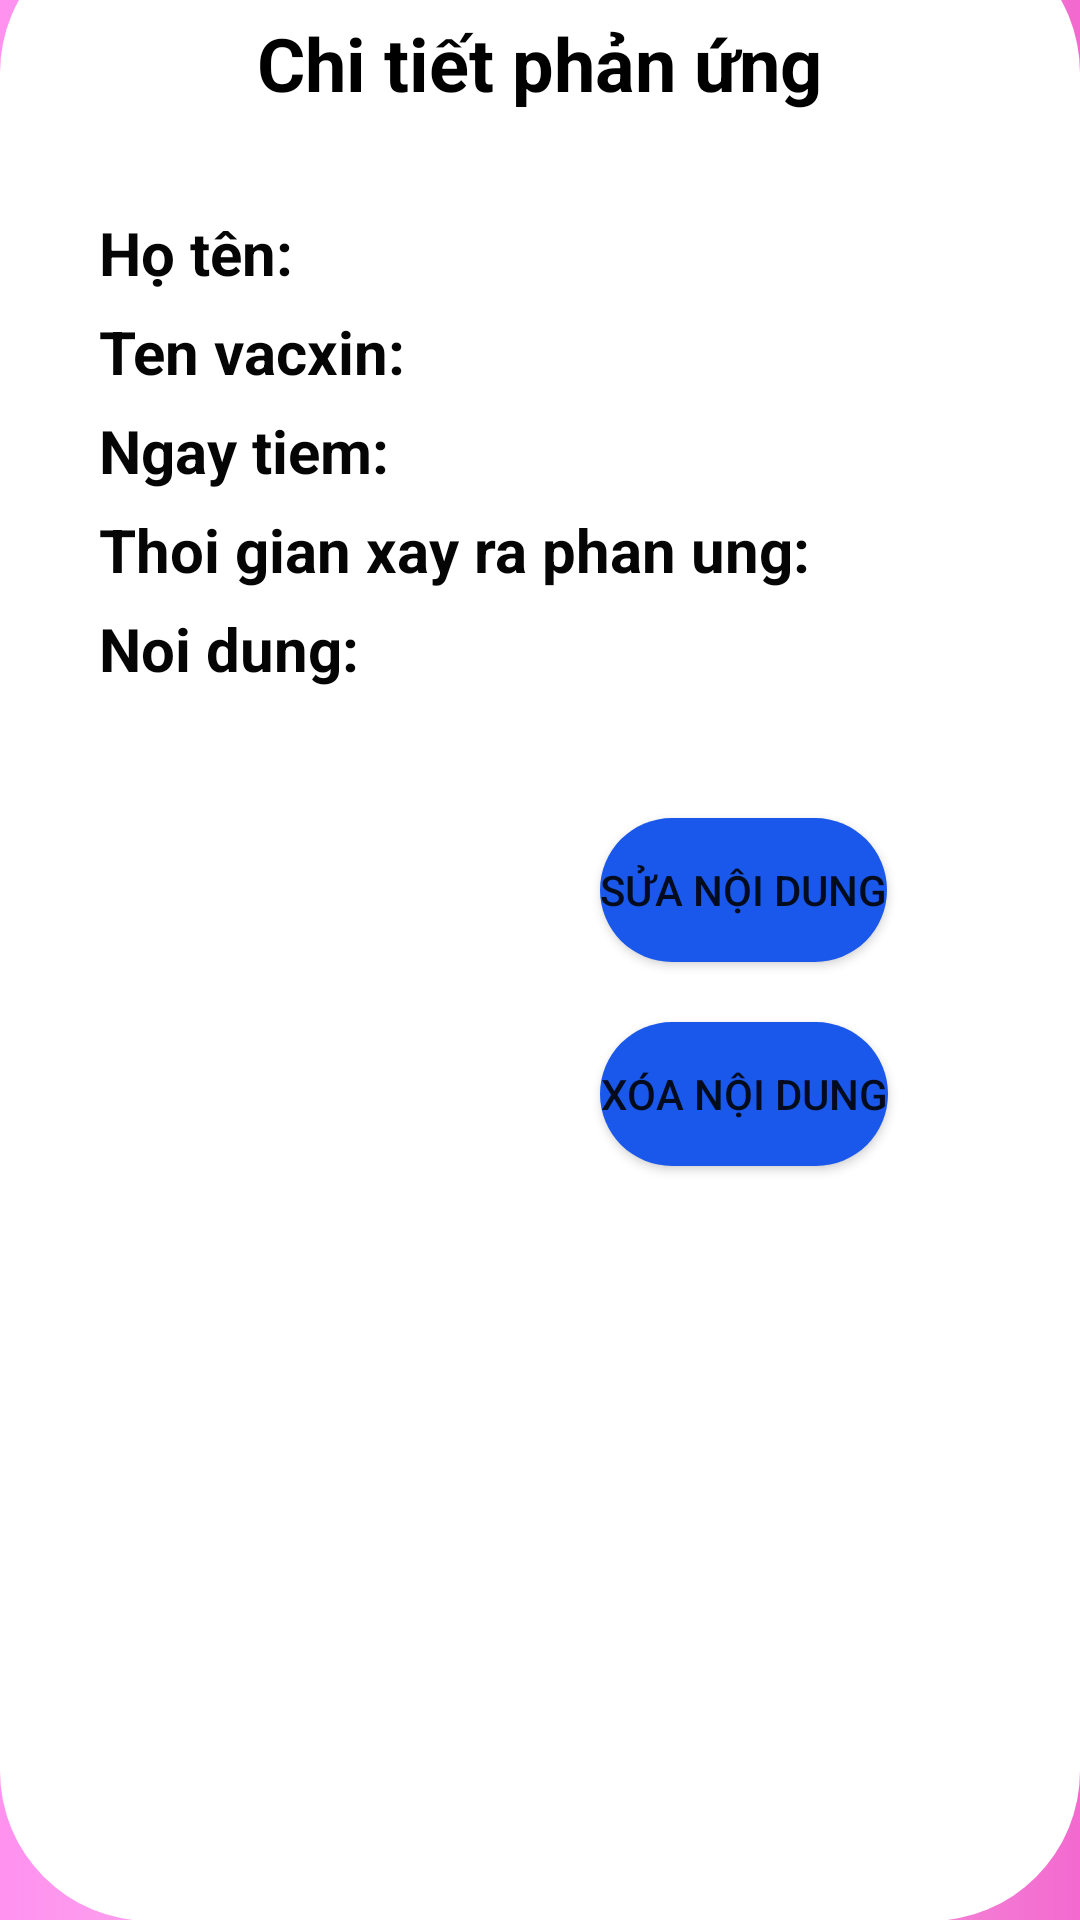

This screen was rendered from an Android layout file. Write that file and the resources it references.
<!-- AndroidManifest.xml: application theme Theme.SOSKDIENTU -->
<!-- res/layout/fragment_phan_ung_tiem.xml -->
<?xml version="1.0" encoding="utf-8"?>
<androidx.constraintlayout.widget.ConstraintLayout xmlns:android="http://schemas.android.com/apk/res/android"
    xmlns:app="http://schemas.android.com/apk/res-auto"
    android:layout_width="match_parent"
    android:layout_height="match_parent"
    android:orientation="vertical"
    android:background="@drawable/background_layout">

    <TextView
        android:layout_width="wrap_content"
        android:layout_height="wrap_content"
        android:layout_gravity="center"
        android:text="Phản ứng sau tiêm"
        android:textColor="@color/black"
        android:textSize="14pt"
        android:textStyle="bold"
        app:layout_constraintBottom_toTopOf="@+id/linearLayout"
        app:layout_constraintEnd_toEndOf="parent"
        app:layout_constraintStart_toStartOf="parent"
        app:layout_constraintTop_toTopOf="parent" />

    <LinearLayout
        android:id="@+id/linearLayout"
        android:layout_width="match_parent"
        android:layout_height="666dp"
        android:background="@drawable/bogoclayout"
        android:orientation="vertical"
        app:layout_constraintBottom_toBottomOf="parent">

        <TextView
            android:layout_width="wrap_content"
            android:layout_height="wrap_content"
            android:layout_gravity="center"
            android:layout_marginTop="30dp"
            android:text="Chi tiết phản ứng"
            android:textColor="@color/black"
            android:textSize="12pt"
            android:textStyle="bold" />

        <TextView
            android:id="@+id/put_hoten1"
            android:layout_width="wrap_content"
            android:layout_height="wrap_content"
            android:layout_marginLeft="30dp"
            android:layout_marginTop="30dp"
            android:padding="3dp"
            android:text="Họ tên:"
            android:textColor="#050505"
            android:textSize="20sp"
            android:textStyle="bold" />

        <TextView
            android:id="@+id/put_tenvacxin1"
            android:layout_width="wrap_content"
            android:layout_height="wrap_content"
            android:layout_below="@+id/put_hoten1"
            android:layout_marginLeft="30dp"
            android:padding="3dp"
            android:text="Ten vacxin: "
            android:textColor="#050505"
            android:textSize="20sp"
            android:textStyle="bold" />

        <TextView
            android:id="@+id/put_ngaytiem1"
            android:layout_width="wrap_content"
            android:layout_height="wrap_content"
            android:layout_below="@+id/put_tenvacxin1"
            android:layout_marginLeft="30dp"
            android:padding="3dp"
            android:text="Ngay tiem: "
            android:textColor="#050505"
            android:textSize="20sp"
            android:textStyle="bold" />

        <TextView
            android:id="@+id/put_thoigian1"
            android:layout_width="wrap_content"
            android:layout_height="wrap_content"
            android:layout_below="@+id/put_ngaytiem1"
            android:layout_marginLeft="30dp"
            android:padding="3dp"
            android:text="Thoi gian xay ra phan ung: "
            android:textColor="#050505"
            android:textSize="20sp"
            android:textStyle="bold" />

        <TextView
            android:id="@+id/put_noidung1"
            android:layout_width="wrap_content"
            android:layout_height="wrap_content"
            android:layout_below="@+id/put_thoigian1"
            android:layout_marginLeft="30dp"
            android:padding="3dp"
            android:text="Noi dung: "
            android:textColor="#050505"
            android:textSize="20sp"
            android:textStyle="bold" />
        <Button
            android:layout_width="wrap_content"
            android:layout_height="wrap_content"
            android:text="Sửa nội dung"
            android:layout_marginLeft="200dp"
            android:layout_marginTop="40dp"
            android:id="@+id/btn_sua"
            android:background="@drawable/bogocbutton"/>

        <Button
            android:id="@+id/btn_xoa"
            android:layout_width="wrap_content"
            android:layout_height="wrap_content"
            android:layout_marginLeft="200dp"
            android:layout_marginTop="20dp"
            android:background="@drawable/bogocbutton"
            android:text="Xóa nội dung" />


    </LinearLayout>

</androidx.constraintlayout.widget.ConstraintLayout>
<!-- resources referenced by this layout -->
<resources>
  <!-- drawable background_layout (drawable) -->
  <?xml version="1.0" encoding="utf-8"?>
  <shape xmlns:android="http://schemas.android.com/apk/res/android">
  
      <gradient
      android:startColor="#FF91EF"
      android:centerColor="#F2C7E7"
      android:endColor="#F369CF"></gradient>
  </shape>
  <!-- drawable bogocbutton (drawable) -->
  <?xml version="1.0" encoding="utf-8"?>
  <shape xmlns:android="http://schemas.android.com/apk/res/android"
      android:shape="rectangle">
      <corners android:radius="30dp"/>
      <solid android:color="#1a58eb"/>
  
  </shape>
  <!-- drawable bogoclayout (drawable) -->
  <?xml version="1.0" encoding="utf-8"?>
  <shape xmlns:android="http://schemas.android.com/apk/res/android"
      android:shape="rectangle">
      <corners android:radius="50dp"
          />
      <solid android:color="#ffffff"/>
  
  </shape>
  <style name="Theme.SOSKDIENTU" parent="Theme.MaterialComponents.DayNight.NoActionBar">
          
          <item name="colorPrimary">@color/purple_500</item>
          <item name="colorPrimaryVariant">@color/purple_700</item>
          <item name="colorOnPrimary">@color/white</item>
          
          <item name="colorSecondary">@color/teal_200</item>
          <item name="colorSecondaryVariant">@color/teal_700</item>
          <item name="colorOnSecondary">@color/black</item>
          
          <item name="android:statusBarColor" tools:targetApi="l">?attr/colorPrimaryVariant</item>
          
      </style>
  <!-- not gathered from this repository: default colours our renderer supplied (Android Studio template values) -->
  <color name="purple_500">#FF6200EE</color>
  <color name="purple_700">#FF3700B3</color>
  <color name="teal_200">#FF03DAC5</color>
  <color name="teal_700">#FF018786</color>
  <color name="black">#FF000000</color>
  <color name="white">#FFFFFFFF</color>
</resources>
